Image classification data set "Apple_leaf_aug_without_split" (warjunaid/Apple_leaf_aug_without_split on GitHub). Class labels (4): black rot, cedar apple rust, healthy, scab.

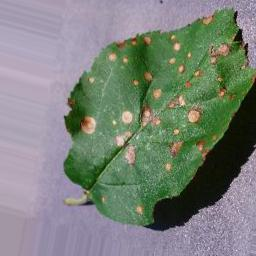
Label: black rot

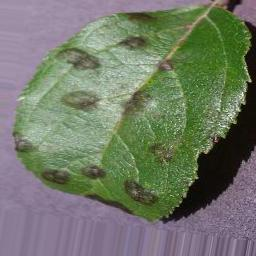
Label: scab

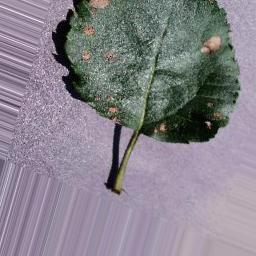
Label: black rot

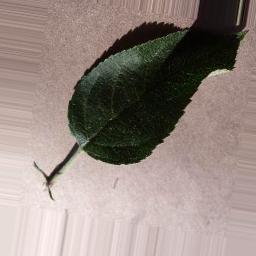
Label: healthy

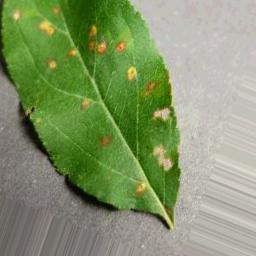
Label: cedar apple rust

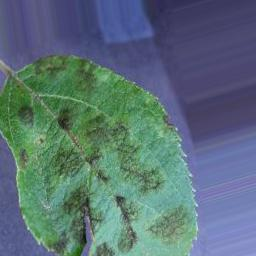
Label: scab
